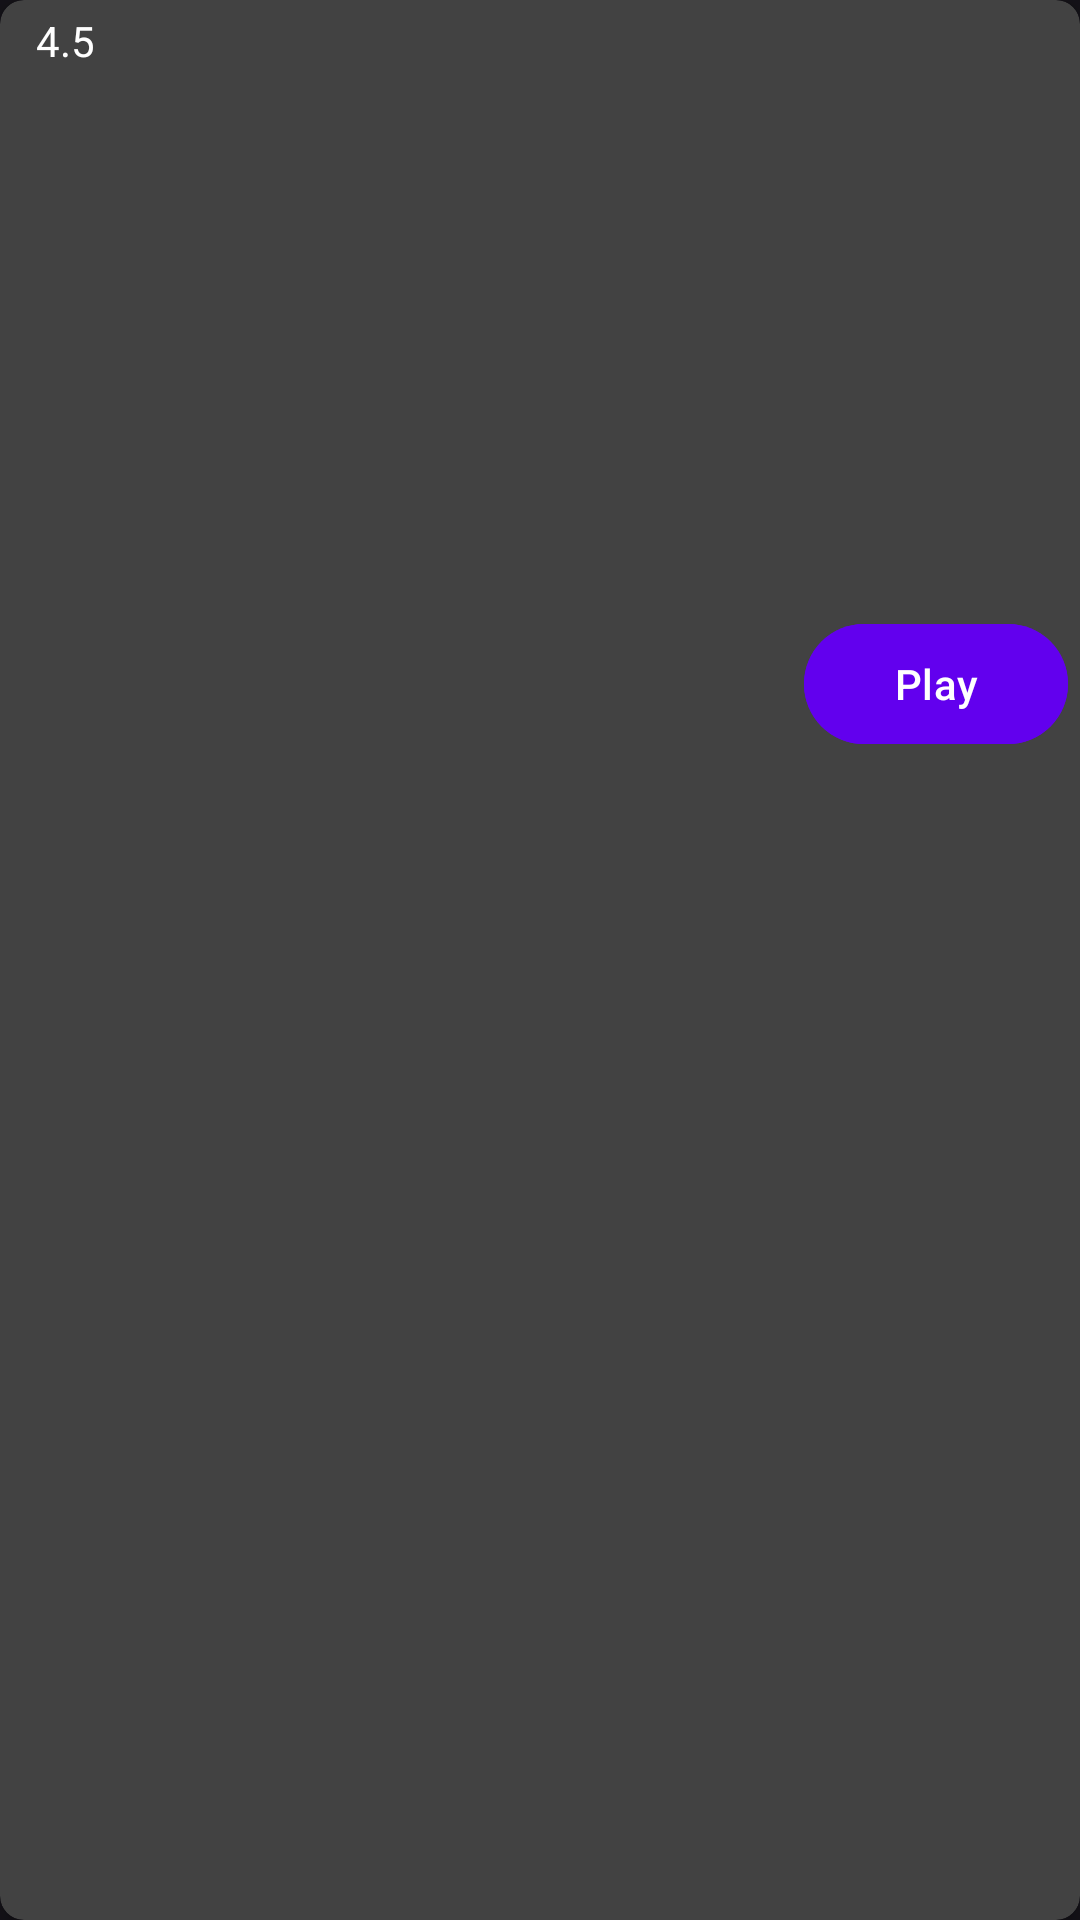

The Android layout XML behind this screen, and the referenced resources:
<!-- AndroidManifest.xml: application theme Theme.Echo -->
<!-- res/layout/card_item_search_result.xml -->
<androidx.cardview.widget.CardView xmlns:android="http://schemas.android.com/apk/res/android"
    xmlns:app="http://schemas.android.com/apk/res-auto"
    xmlns:tools="http://schemas.android.com/tools"
    android:id="@+id/cardView"
    android:layout_width="match_parent"
    android:layout_height="wrap_content"
    android:layout_margin="8dp"
    android:padding="16dp"
    app:cardCornerRadius="8dp"
    app:cardElevation="4dp">

    <RelativeLayout
        android:layout_width="match_parent"
        android:layout_height="wrap_content">

    
    <ImageView
        android:id="@+id/result_image"
        android:layout_width="match_parent"
        android:layout_height="200dp"
        android:scaleType="centerCrop"
        android:src="@mipmap/ic_genre2" />

        <LinearLayout
            android:layout_width="wrap_content"
            android:layout_height="wrap_content"
            android:layout_alignParentStart="true"
            android:layout_alignParentTop="true">
            <ImageView
                android:id="@+id/rating_icon"
                android:layout_width="wrap_content"
                android:layout_height="wrap_content"
                android:layout_margin="4dp"
                android:src="@drawable/baseline_star_border_24"
                android:contentDescription="TODO" />

            <TextView
                android:id="@+id/ratings"
                android:layout_width="wrap_content"
                android:layout_height="wrap_content"
                android:padding="4dp"
                android:text="4.5"
                android:textColor="#FFFFFF" />

        </LinearLayout>

        <ImageView
            android:id="@+id/favourite_icon"
            android:layout_width="wrap_content"
            android:layout_height="wrap_content"
            android:layout_alignParentEnd="true"
            android:layout_alignParentTop="true"
            android:layout_margin="8dp"
            android:src="@drawable/baseline_favorite_border_24" />

        <LinearLayout
            android:layout_width="match_parent"
            android:layout_height="wrap_content"
            android:layout_margin="4dp"
            android:layout_below="@id/result_image"
            android:orientation="horizontal">
            <LinearLayout
                android:layout_width="0dp"
                android:layout_height="wrap_content"
                android:layout_weight="1"
                android:orientation="vertical">
            <TextView
                android:id="@+id/song_name"
                android:layout_width="wrap_content"
                android:layout_height="wrap_content"
                android:textSize="16sp"
                android:textAppearance="@style/TextAppearance.Material3.BodyLarge"
                tools:text="Song name"/>
            <TextView
                android:id="@+id/song_details"
                android:layout_width="wrap_content"
                android:layout_height="wrap_content"
                android:maxLines="2"
                android:textSize="16sp"
                android:textAppearance="@style/TextAppearance.Material3.BodyLarge"
                tools:text="Song details given by"/>
            </LinearLayout>
            <com.google.android.material.button.MaterialButton
                android:id="@+id/search_button"
                android:layout_width="wrap_content"
                android:layout_height="wrap_content"
                android:text="@string/play"
                android:layout_gravity="center"
                android:textAlignment="center"
                android:backgroundTint="@color/purple_500"/>
        </LinearLayout>
    </RelativeLayout>

</androidx.cardview.widget.CardView>
<!-- resources referenced by this layout -->
<resources>
  <color name="purple_500">#FF6200EE</color>
  <!-- mipmap ic_genre2 (mipmap-anydpi-v26) -->
  <?xml version="1.0" encoding="utf-8"?>
  <adaptive-icon xmlns:android="http://schemas.android.com/apk/res/android">
      <background android:drawable="@color/ic_genre2_background"/>
      <foreground android:drawable="@mipmap/ic_genre2_foreground"/>
  </adaptive-icon>
  <string name="play">Play</string>
  <style name="Theme.Echo" parent="Theme.Material3.Dark.NoActionBar">
          
          <item name="colorPrimary">@color/blackPrimary</item>
          <item name="colorPrimaryVariant">@color/blackPrimaryVariant</item>
          <item name="colorOnPrimary">@color/white</item>
          
          <item name="colorSecondary">@color/purple_500</item>
          <item name="colorSecondaryVariant">@color/purple_200</item>
          <item name="colorOnSecondary">@color/white</item>
          
          <item name="android:statusBarColor">?attr/colorPrimaryVariant</item>
          
      </style>
  <color name="ic_genre2_background">#FFFFFF</color>
  <color name="blackPrimary">#FF000000</color>
  <color name="blackPrimaryVariant">#FF000000</color>
  <color name="white">#FFFFFFFF</color>
  <color name="purple_200">#FFBB86FC</color>
</resources>
